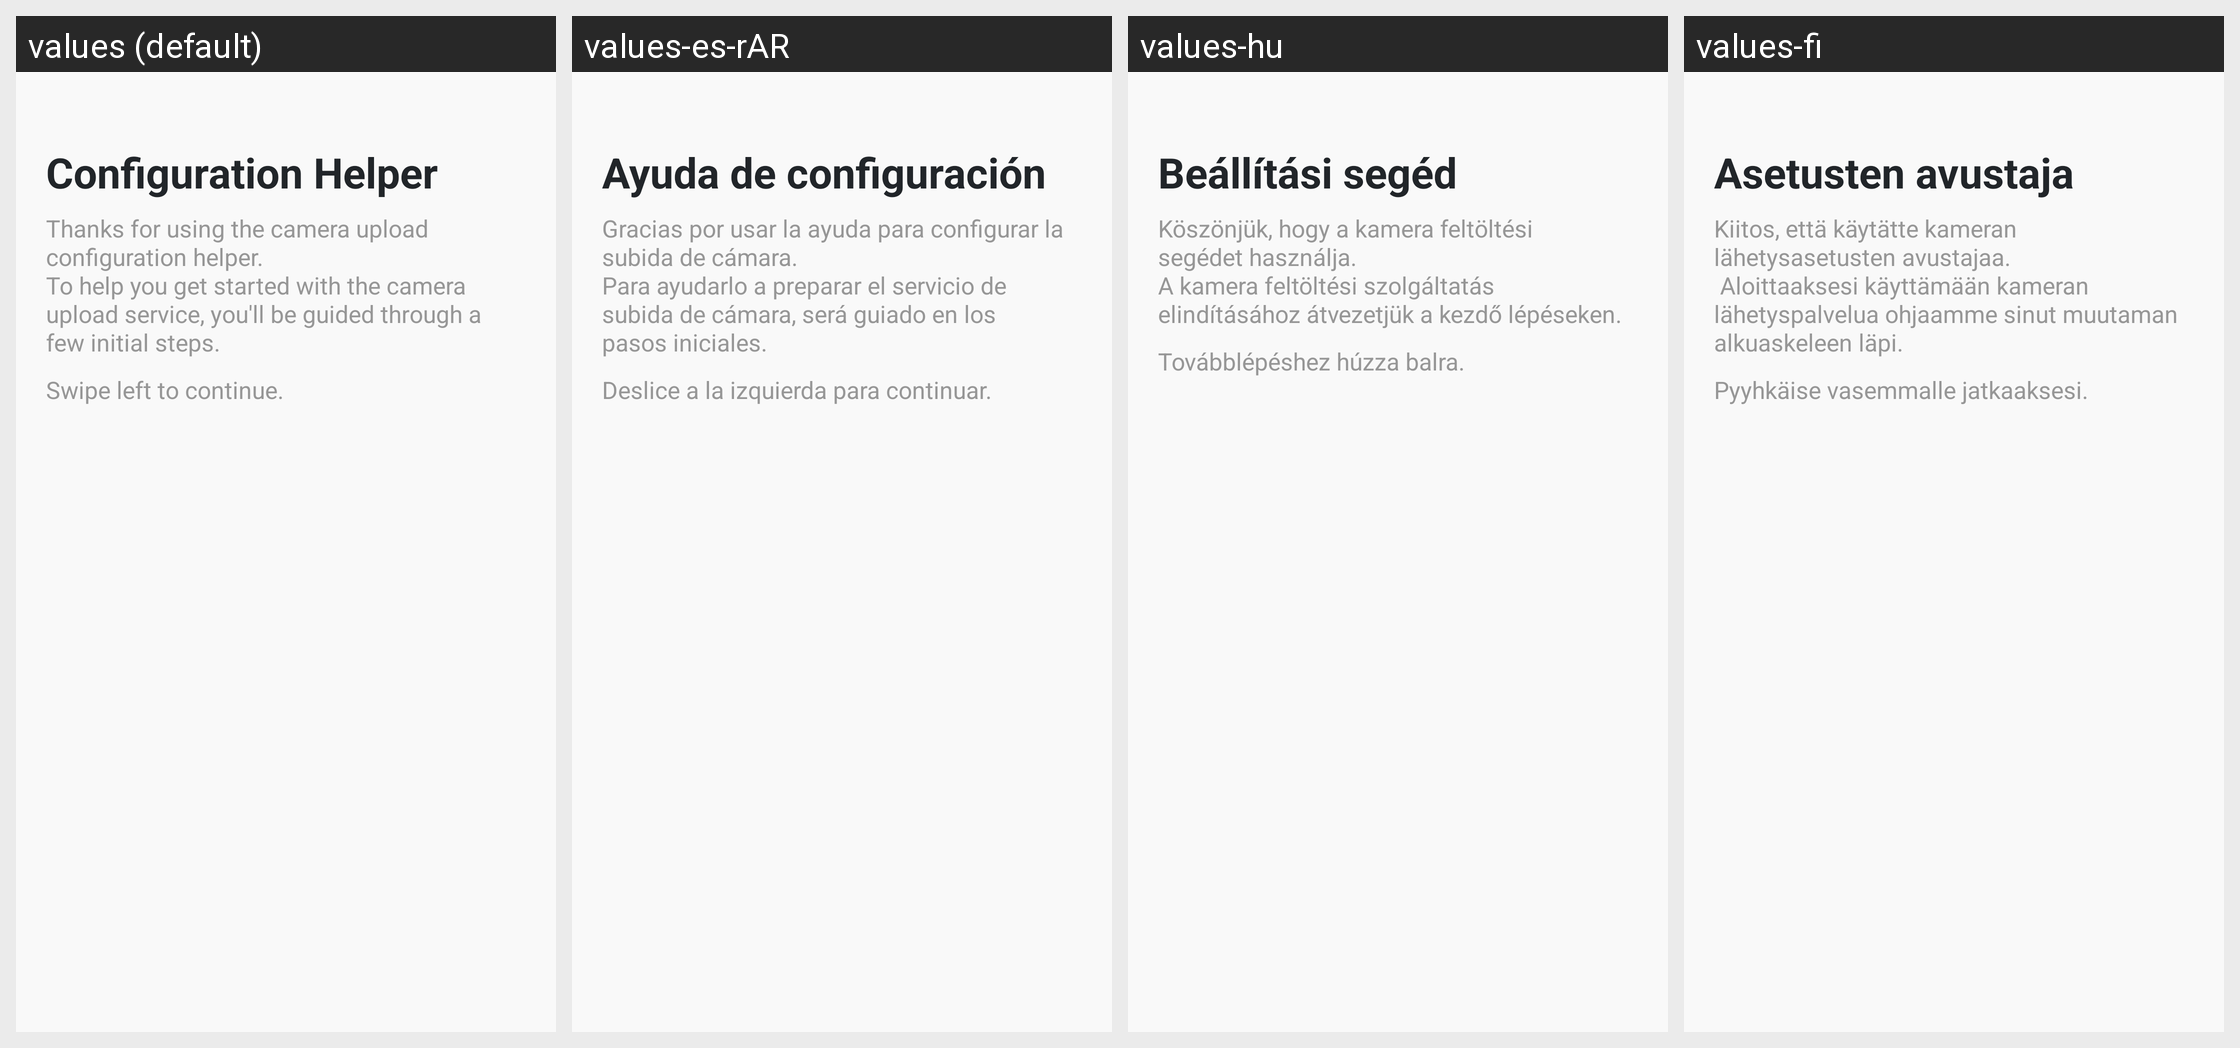

The same Android screen rendered under several of its app's locales, left to right. List the strings drawn on it with the default value and each locale's translation.
Android screen res/layout/cuc_welcome_fragment.xml rendered under 4 locales, left to right: values (default), values-es-rAR, values-hu, values-fi. Device: Nexus 5 (rendered at 1080×1920; each locale shown at half size, 540×960, under a caption strip naming it); theme App.Theme.
Other locales in the repository, not shown: values-ar, values-cs-rCZ, values-de, values-el, values-es, values-fr, values-is-rIS, values-it, values-ja-rJP, values-ko, values-nb-rNO, values-nl-rNL, values-pl-rPL, values-pt-rBR, values-ru, values-tr, values-uz, values-zh-rCN, values-zh-rTW.
Strings drawn on this screen, with the default value and each locale's value (text and hints the layout hard-codes, and strings that could not be matched under every locale, appear in the picture but are not listed):

settings_cuc_title
  values: Configuration Helper
  values-es-rAR: Ayuda de configuración
  values-hu: Beállítási segéd
  values-fi: Asetusten avustaja

settings_cuc_welcome_text
  values: Thanks for using the camera upload configuration helper. 
      To help you get started with the camera upload service, you'll be guided through a few initial steps.
  values-es-rAR: Gracias por usar la ayuda para configurar la subida de cámara. 
      Para ayudarlo a preparar el servicio de subida de cámara, será guiado en los pasos iniciales.
  values-hu: Köszönjük, hogy a kamera feltöltési segédet használja.
      A kamera feltöltési szolgáltatás elindításához átvezetjük a kezdő lépéseken.
  values-fi: Kiitos, että käytätte kameran lähetysasetusten avustajaa.
       Aloittaaksesi käyttämään kameran lähetyspalvelua ohjaamme sinut muutaman alkuaskeleen läpi.

settings_cuc_swipe_left
  values: Swipe left to continue.
  values-es-rAR: Deslice a la izquierda para continuar.
  values-hu: Továbblépéshez húzza balra.
  values-fi: Pyyhkäise vasemmalle jatkaaksesi.
